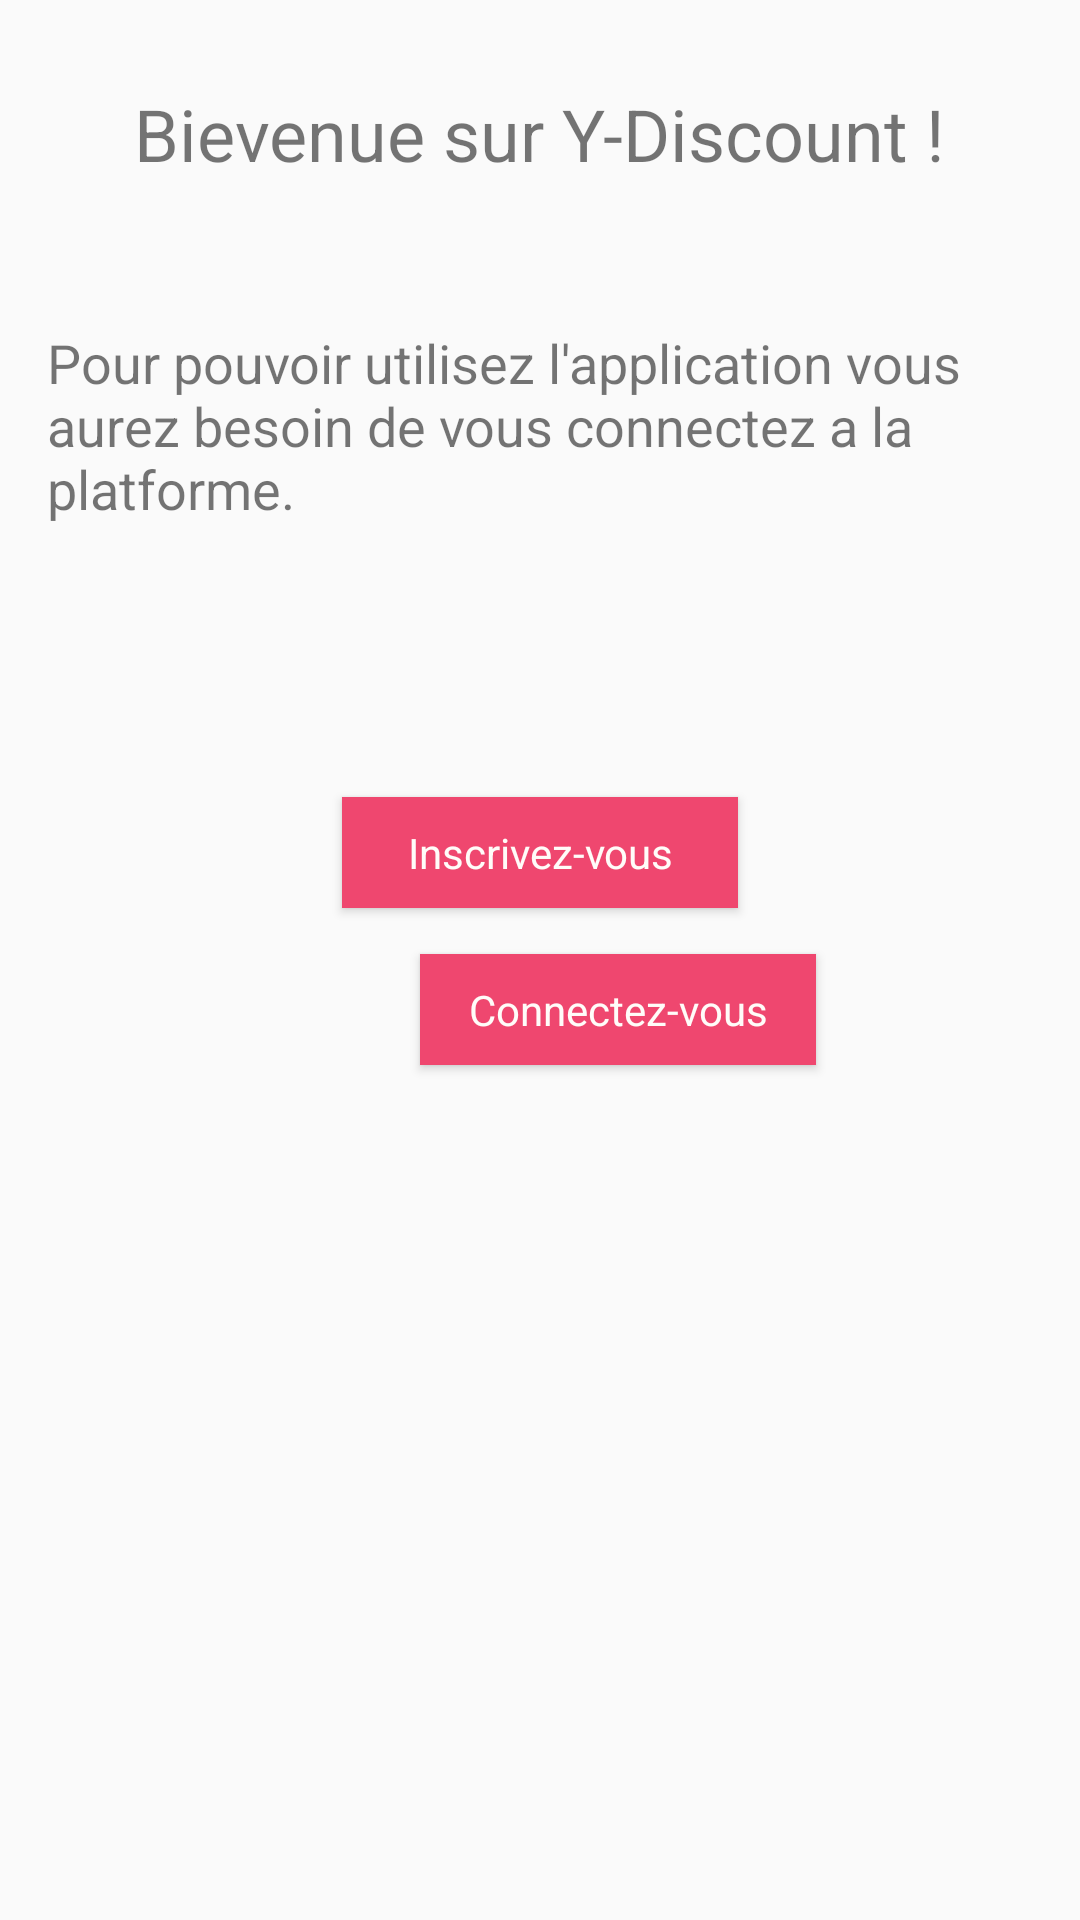

Layout XML and referenced resources for this Android screen:
<!-- AndroidManifest.xml: application theme AppTheme -->
<!-- res/layout/content_main.xml -->
<?xml version="1.0" encoding="utf-8"?>
<androidx.constraintlayout.widget.ConstraintLayout xmlns:android="http://schemas.android.com/apk/res/android"
    xmlns:app="http://schemas.android.com/apk/res-auto"
    xmlns:tools="http://schemas.android.com/tools"
    android:layout_width="match_parent"
    android:layout_height="match_parent"
    app:layout_behavior="@string/appbar_scrolling_view_behavior"
    tools:context=".MainActivity"
    tools:showIn="@layout/activity_main">

    <Button
        android:id="@+id/btnSignup"
        android:layout_width="132dp"
        android:layout_height="37dp"
        android:layout_marginStart="140dp"
        android:layout_marginLeft="140dp"
        android:layout_marginTop="8dp"
        android:layout_marginEnd="140dp"
        android:layout_marginRight="140dp"
        android:layout_marginBottom="399dp"
        android:background="@color/colorNavBar"
        android:fontFamily="sans-serif"
        android:lineSpacingExtra="8sp"
        android:text="Inscrivez-vous"
        android:textAppearance="@style/TextAppearance.AppCompat.Display1"
        android:textColor="#fffcf9"
        android:textSize="14sp"
        android:typeface="normal"
        android:visibility="visible"
        app:layout_constraintBottom_toBottomOf="parent"
        app:layout_constraintEnd_toEndOf="parent"
        app:layout_constraintStart_toStartOf="parent"
        app:layout_constraintTop_toBottomOf="@+id/textViewlab" />

    <Button
        android:id="@+id/btnSignin"
        android:layout_width="132dp"
        android:layout_height="37dp"
        android:layout_marginStart="140dp"
        android:layout_marginLeft="140dp"
        android:layout_marginTop="46dp"
        android:layout_marginEnd="140dp"
        android:layout_marginRight="140dp"
        android:layout_marginBottom="316dp"
        android:background="@color/colorNavBar"
        android:text="Connectez-vous"
        android:textAppearance="@style/TextAppearance.AppCompat.Display1"
        android:textColor="#fffcf9"
        android:textSize="14sp"
        android:visibility="visible"
        app:layout_constraintBottom_toBottomOf="parent"
        app:layout_constraintEnd_toEndOf="parent"
        app:layout_constraintHorizontal_bias="0.0"
        app:layout_constraintStart_toStartOf="parent"
        app:layout_constraintTop_toBottomOf="@+id/btnSignup" />

    <TextView
        android:id="@+id/textViewTitle"
        android:layout_width="wrap_content"
        android:layout_height="wrap_content"
        android:layout_marginStart="71dp"
        android:layout_marginLeft="71dp"
        android:layout_marginTop="90dp"
        android:layout_marginEnd="71dp"
        android:layout_marginRight="71dp"
        android:layout_marginBottom="24dp"
        android:text="Bievenue sur Y-Discount !"
        android:textSize="24sp"
        app:layout_constraintBottom_toTopOf="@+id/textViewlab"
        app:layout_constraintEnd_toEndOf="parent"
        app:layout_constraintStart_toStartOf="parent"
        app:layout_constraintTop_toTopOf="parent" />

    <TextView
        android:id="@+id/textViewlab"
        android:layout_width="329dp"
        android:layout_height="75dp"
        android:layout_marginStart="41dp"
        android:layout_marginLeft="41dp"
        android:layout_marginTop="24dp"
        android:layout_marginEnd="41dp"
        android:layout_marginRight="41dp"
        android:layout_marginBottom="74dp"
        android:text="Pour pouvoir utilisez l'application vous aurez besoin de vous connectez a la platforme."
        android:textSize="18sp"
        app:layout_constraintBottom_toTopOf="@+id/btnSignup"
        app:layout_constraintEnd_toEndOf="parent"
        app:layout_constraintStart_toStartOf="parent"
        app:layout_constraintTop_toBottomOf="@+id/textViewTitle" />
</androidx.constraintlayout.widget.ConstraintLayout>
<!-- res/layout/activity_main.xml (included above) -->
<?xml version="1.0" encoding="utf-8"?>
<androidx.coordinatorlayout.widget.CoordinatorLayout xmlns:android="http://schemas.android.com/apk/res/android"
    xmlns:app="http://schemas.android.com/apk/res-auto"
    xmlns:tools="http://schemas.android.com/tools"
    android:layout_width="match_parent"
    android:layout_height="match_parent"
    tools:context=".MainActivity">

    <View
        android:id="@+id/view"
        android:layout_width="wrap_content"
        android:layout_height="wrap_content" />

    <com.google.android.material.appbar.AppBarLayout
        android:id="@+id/appBarLayout"
        android:layout_width="match_parent"
        android:layout_height="wrap_content"
        android:theme="@style/AppTheme.AppBarOverlay">

    </com.google.android.material.appbar.AppBarLayout>

    <include
        layout="@layout/content_main"
        app:layout_anchor="@+id/view"
        app:layout_anchorGravity="center" />

    <androidx.appcompat.widget.Toolbar
        android:id="@+id/toolbar"
        android:layout_width="match_parent"
        android:layout_height="?attr/actionBarSize"
        android:background="@color/colorNavBar"
        app:layout_anchor="@+id/appBarLayout"
        app:layout_anchorGravity="center"
        app:popupTheme="@style/AppTheme.PopupOverlay" />

</androidx.coordinatorlayout.widget.CoordinatorLayout>
<!-- resources referenced by this layout -->
<resources>
  <color name="colorNavBar">#EF476F</color>
  <style name="AppTheme.AppBarOverlay" parent="ThemeOverlay.AppCompat.Dark.ActionBar" />
  <style name="AppTheme.PopupOverlay" parent="ThemeOverlay.AppCompat.Light" />
  <style name="AppTheme" parent="Theme.AppCompat.Light.DarkActionBar">
  
              <item name="colorPrimary">@color/colorPrimary</item>
              <item name="colorPrimaryDark">@color/colorPrimaryDark</item>
              <item name="colorAccent">@color/colorAccent</item>
      </style>
  <color name="colorPrimary">#EF476F</color>
  <color name="colorPrimaryDark">#EF476F</color>
  <color name="colorAccent">#D81B60</color>
</resources>
